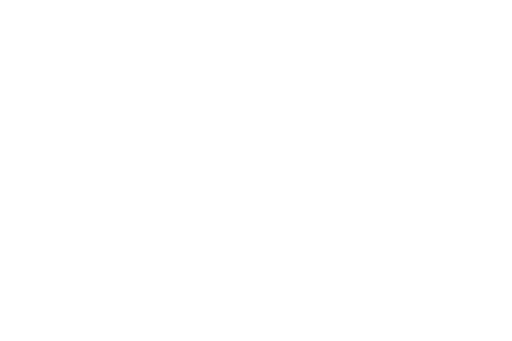
t = 0.00 s
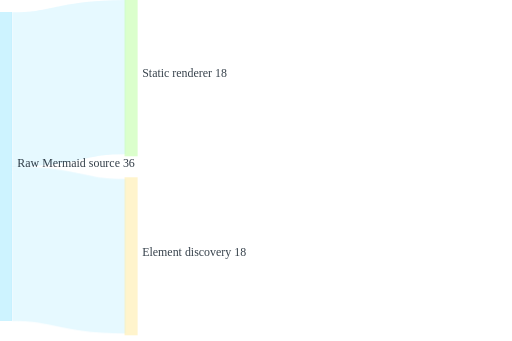
t = 2.00 s
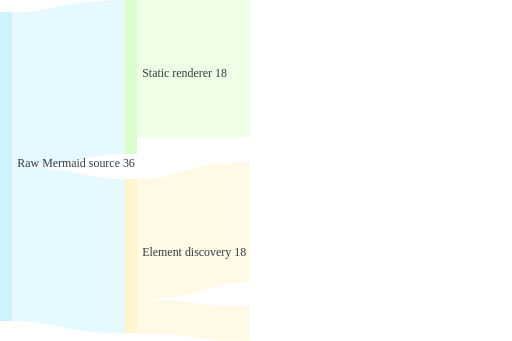
t = 3.00 s
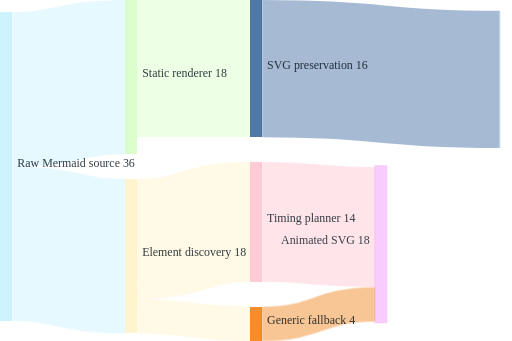
t = 5.00 s
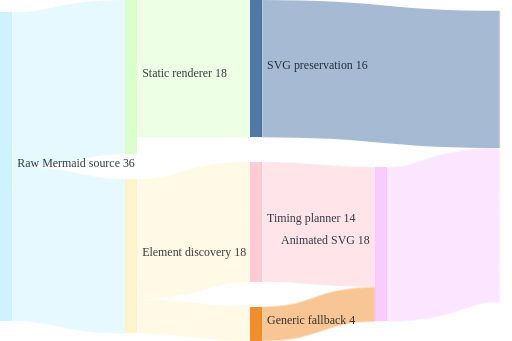
t = 6.00 s
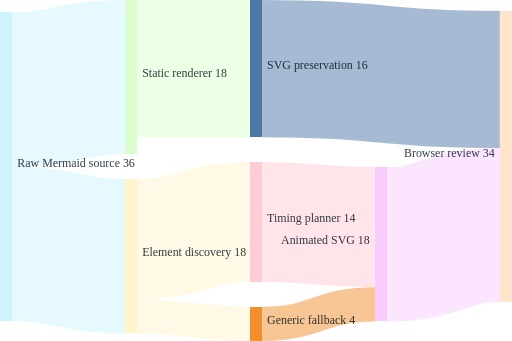
t = 8.75 s

The animated SVG that drew these frames (rendered in a browser with its animation timeline set to each time). Animation: 10 CSS @keyframes rules; frames cover the first 8.75 s, repeats indefinitely.

<?xml version='1.0' encoding='utf-8'?>
<svg xmlns="http://www.w3.org/2000/svg" id="my-svg" width="100%" style="max-width: 600px; background-color: white;" viewBox="0 0 600 400" role="graphics-document document" aria-roledescription="sankey" data-animated-mermaid="true" data-animation="sequence" data-element-count="25"><style>#my-svg{font-size:16px;fill:#333E48;}@keyframes edge-animation-frame{from{stroke-dashoffset:0;}}@keyframes dash{to{stroke-dashoffset:0;}}#my-svg .edge-animation-slow{stroke-dasharray:9,5!important;stroke-dashoffset:900;animation:dash 50s linear infinite;stroke-linecap:round;}#my-svg .edge-animation-fast{stroke-dasharray:9,5!important;stroke-dashoffset:900;animation:dash 20s linear infinite;stroke-linecap:round;}#my-svg .error-icon{fill:hsl(220.5882352941, 100%, 98.3333333333%);}#my-svg .error-text{fill:rgb(8.5000000002, 5.7500000001, 0);stroke:rgb(8.5000000002, 5.7500000001, 0);}#my-svg .edge-thickness-normal{stroke-width:1px;}#my-svg .edge-thickness-thick{stroke-width:3.5px;}#my-svg .edge-pattern-solid{stroke-dasharray:0;}#my-svg .edge-thickness-invisible{stroke-width:0;fill:none;}#my-svg .edge-pattern-dashed{stroke-dasharray:3;}#my-svg .edge-pattern-dotted{stroke-dasharray:2;}#my-svg .marker{fill:#0b0b0b;stroke:#0b0b0b;}#my-svg .marker.cross{stroke:#0b0b0b;}#my-svg svg{font-size:16px;}#my-svg p{margin:0;}#my-svg .sankey-label-bg{stroke:#fff4dd;stroke-width:4px;stroke-linejoin:round;paint-order:stroke;}#my-svg .sankey-label-fg{fill:#333E48;}#my-svg .node rect{shape-rendering:crispEdges;}#my-svg .link{fill:none;stroke-opacity:0.5;mix-blend-mode:multiply;}#my-svg .node .neo-node{stroke:hsl(40.5882352941, 60%, 83.3333333333%);}#my-svg [data-look="neo"].node rect,#my-svg [data-look="neo"].cluster rect,#my-svg [data-look="neo"].node polygon{stroke:url(#my-svg-gradient);filter:drop-shadow( 1px 2px 2px rgba(185,185,185,1));}#my-svg [data-look="neo"].node path{stroke:url(#my-svg-gradient);stroke-width:1px;}#my-svg [data-look="neo"].node .outer-path{filter:drop-shadow( 1px 2px 2px rgba(185,185,185,1));}#my-svg [data-look="neo"].node .neo-line path{stroke:hsl(40.5882352941, 60%, 83.3333333333%);filter:none;}#my-svg [data-look="neo"].node circle{stroke:url(#my-svg-gradient);filter:drop-shadow( 1px 2px 2px rgba(185,185,185,1));}#my-svg [data-look="neo"].node circle .state-start{fill:#000000;}#my-svg [data-look="neo"].icon-shape .icon{fill:url(#my-svg-gradient);filter:drop-shadow( 1px 2px 2px rgba(185,185,185,1));}#my-svg [data-look="neo"].icon-shape .icon-neo path{stroke:url(#my-svg-gradient);filter:drop-shadow( 1px 2px 2px rgba(185,185,185,1));}#my-svg :root{--mermaid-font-family:"trebuchet ms",verdana,arial,sans-serif;}</style><style id="animated-mermaid-style" type="text/css">
.am-step {
  animation-delay: var(--am-delay, 0ms);
  animation-duration: var(--am-duration, 650ms);
  animation-fill-mode: backwards;
  animation-timing-function: var(--am-easing, cubic-bezier(.2, .8, .2, 1));
  transform-box: fill-box;
  transform-origin: center;
}
.am-effect-fade { animation-name: am-fade; }
.am-effect-pop { animation-name: am-pop; }
.am-effect-slide-up { animation-name: am-slide-up; }
.am-effect-slide-left { animation-name: am-slide-left; }
.am-effect-zoom { animation-name: am-zoom; }
.am-effect-draw { animation-name: am-draw; }
.am-effect-radial-arrow,
.am-effect-grow-arrow {
  animation-name: am-grow-arrow;
  animation-timing-function: cubic-bezier(.16, .84, .28, 1);
  stroke-linecap: round;
  stroke-linejoin: round;
}
.am-effect-radial-arrow { animation-name: am-radial-arrow; }
@keyframes am-fade {
  from { opacity: 0; }
  to { opacity: 1; }
}
@keyframes am-pop {
  0% { opacity: 0; transform: scale(.92); }
  70% { opacity: 1; transform: scale(1.025); }
  100% { opacity: 1; transform: none; }
}
@keyframes am-slide-up {
  from { opacity: 0; transform: translateY(14px); }
  to { opacity: 1; transform: none; }
}
@keyframes am-slide-left {
  from { opacity: 0; transform: translateX(18px); }
  to { opacity: 1; transform: none; }
}
@keyframes am-zoom {
  from { opacity: 0; transform: scale(.86); }
  to { opacity: 1; transform: none; }
}
@keyframes am-draw {
  from {
    opacity: 0;
    stroke-dasharray: var(--am-draw-distance, 10000);
    stroke-dashoffset: var(--am-draw-distance, 10000);
  }
  12% { opacity: 1; }
  to {
    opacity: 1;
    stroke-dasharray: var(--am-draw-distance, 10000);
    stroke-dashoffset: 0;
  }
}
@keyframes am-grow-arrow {
  0% {
    opacity: 0;
    marker-start: none;
    marker-mid: none;
    marker-end: none;
    stroke-dasharray: var(--am-draw-distance, 10000);
    stroke-dashoffset: var(--am-draw-distance, 10000);
  }
  8% {
    opacity: 1;
    marker-start: var(--am-marker-start, none);
    marker-mid: var(--am-marker-mid, none);
    marker-end: var(--am-marker-end, none);
  }
  34% {
    marker-start: var(--am-marker-start, none);
    marker-mid: var(--am-marker-mid, none);
    marker-end: var(--am-marker-end, none);
    stroke-dasharray: var(--am-draw-distance, 10000);
    stroke-dashoffset: var(--am-grow-distance-a, 6600);
  }
  62% {
    marker-start: var(--am-marker-start, none);
    marker-mid: var(--am-marker-mid, none);
    marker-end: var(--am-marker-end, none);
    stroke-dashoffset: var(--am-grow-distance-b, 2400);
  }
  84% {
    marker-start: var(--am-marker-start, none);
    marker-mid: var(--am-marker-mid, none);
    marker-end: var(--am-marker-end, none);
    stroke-dashoffset: var(--am-grow-distance-c, 360);
  }
  100% {
    opacity: 1;
    marker-start: var(--am-marker-start, none);
    marker-mid: var(--am-marker-mid, none);
    marker-end: var(--am-marker-end, none);
    stroke-dasharray: var(--am-draw-distance, 10000);
    stroke-dashoffset: 0;
  }
}
@keyframes am-radial-arrow {
  0% {
    opacity: 0;
    marker-start: none;
    marker-mid: none;
    marker-end: none;
    stroke-dasharray: 1;
    stroke-dashoffset: 1;
  }
  10% {
    opacity: 1;
    marker-start: var(--am-marker-start, none);
    marker-mid: var(--am-marker-mid, none);
    marker-end: var(--am-marker-end, none);
  }
  38% {
    marker-start: var(--am-marker-start, none);
    marker-mid: var(--am-marker-mid, none);
    marker-end: var(--am-marker-end, none);
    stroke-dasharray: 1;
    stroke-dashoffset: .66;
  }
  66% {
    marker-start: var(--am-marker-start, none);
    marker-mid: var(--am-marker-mid, none);
    marker-end: var(--am-marker-end, none);
    stroke-dashoffset: .24;
  }
  86% {
    marker-start: var(--am-marker-start, none);
    marker-mid: var(--am-marker-mid, none);
    marker-end: var(--am-marker-end, none);
    stroke-dashoffset: .05;
  }
  100% {
    opacity: 1;
    marker-start: var(--am-marker-start, none);
    marker-mid: var(--am-marker-mid, none);
    marker-end: var(--am-marker-end, none);
    stroke-dasharray: 1;
    stroke-dashoffset: 0;
  }
}
@media (prefers-reduced-motion: reduce) {
  .am-step {
    animation: none !important;
    opacity: initial !important;
    transform: none !important;
    stroke-dasharray: initial !important;
    stroke-dashoffset: initial !important;
  }
}
</style><g /><g class="nodes"><g class="am-wrapper am-step am-role-node am-effect-pop" style="--am-delay: 0.000ms; --am-duration: 650.000ms; --am-easing: cubic-bezier(.2, .8, .2, 1); --am-draw-distance: 10000.0;" data-am-stage="0"><g class="node" id="node-1" transform="translate(0,14.276168141029219)" x="0" y="14.276168141029219"><rect height="362.1176470588235" width="14" fill="#cdf3ff" /></g></g><g class="am-wrapper am-step am-role-node am-effect-pop" style="--am-delay: 1540.000ms; --am-duration: 650.000ms; --am-easing: cubic-bezier(.2, .8, .2, 1); --am-draw-distance: 10000.0;" data-am-stage="2"><g class="node" id="node-2" transform="translate(146.5,0)" x="146.5" y="0"><rect height="181.05882352941185" width="14" fill="#dbffcc" /></g></g><g class="am-wrapper am-step am-role-node am-effect-pop" style="--am-delay: 1540.000ms; --am-duration: 650.000ms; --am-easing: cubic-bezier(.2, .8, .2, 1); --am-draw-distance: 10000.0;" data-am-stage="2"><g class="node" id="node-3" transform="translate(146.5,210.05882352941185)" x="146.5" y="210.05882352941185"><rect height="181.0588235294118" width="14" fill="#fff4cc" /></g></g><g class="am-wrapper am-step am-role-node am-effect-pop" style="--am-delay: 3080.000ms; --am-duration: 650.000ms; --am-easing: cubic-bezier(.2, .8, .2, 1); --am-draw-distance: 10000.0;" data-am-stage="4"><g class="node" id="node-4" transform="translate(293,0)" x="293" y="0"><rect height="160.94117647058815" width="14" fill="#4e79a7" /></g></g><g class="am-wrapper am-step am-role-node am-effect-pop" style="--am-delay: 3080.000ms; --am-duration: 650.000ms; --am-easing: cubic-bezier(.2, .8, .2, 1); --am-draw-distance: 10000.0;" data-am-stage="4"><g class="node" id="node-5" transform="translate(293,189.94117647058837)" x="293" y="189.94117647058837"><rect height="140.82352941176455" width="14" fill="#ffccd5" /></g></g><g class="am-wrapper am-step am-role-node am-effect-pop" style="--am-delay: 3080.000ms; --am-duration: 650.000ms; --am-easing: cubic-bezier(.2, .8, .2, 1); --am-draw-distance: 10000.0;" data-am-stage="4"><g class="node" id="node-6" transform="translate(293,359.7647058823529)" x="293" y="359.7647058823529"><rect height="40.23529411764707" width="14" fill="#f28e2c" /></g></g><g class="am-wrapper am-step am-role-node am-effect-pop" style="--am-delay: 4620.000ms; --am-duration: 650.000ms; --am-easing: cubic-bezier(.2, .8, .2, 1); --am-draw-distance: 10000.0;" data-am-stage="6"><g class="node" id="node-7" transform="translate(439.5,196.01172691662973)" x="439.5" y="196.01172691662973"><rect height="181.05882352941185" width="14" fill="#f9ccff" /></g></g><g class="am-wrapper am-step am-role-node am-effect-pop" style="--am-delay: 6160.000ms; --am-duration: 650.000ms; --am-easing: cubic-bezier(.2, .8, .2, 1); --am-draw-distance: 10000.0;" data-am-stage="8"><g class="node" id="node-8" transform="translate(586,12.63805726209746)" x="586" y="12.63805726209746"><rect height="342" width="14" fill="#ffe5cc" /></g></g></g><g class="node-labels" font-size="14"><text x="20" y="195.33499167044098" dy="0em" text-anchor="start" class="am-step am-role-label am-effect-fade" style="--am-delay: 0.000ms; --am-duration: 650.000ms; --am-easing: cubic-bezier(.2, .8, .2, 1); --am-draw-distance: 10000.0;" data-am-stage="0">Raw Mermaid source
36</text><text x="166.5" y="90.52941176470593" dy="0em" text-anchor="start" class="am-step am-role-label am-effect-fade" style="--am-delay: 1540.000ms; --am-duration: 650.000ms; --am-easing: cubic-bezier(.2, .8, .2, 1); --am-draw-distance: 10000.0;" data-am-stage="2">Static renderer
18</text><text x="166.5" y="300.58823529411774" dy="0em" text-anchor="start" class="am-step am-role-label am-effect-fade" style="--am-delay: 1540.000ms; --am-duration: 650.000ms; --am-easing: cubic-bezier(.2, .8, .2, 1); --am-draw-distance: 10000.0;" data-am-stage="2">Element discovery
18</text><text x="313" y="80.47058823529407" dy="0em" text-anchor="start" class="am-step am-role-label am-effect-fade" style="--am-delay: 3080.000ms; --am-duration: 650.000ms; --am-easing: cubic-bezier(.2, .8, .2, 1); --am-draw-distance: 10000.0;" data-am-stage="4">SVG preservation
16</text><text x="313" y="260.35294117647067" dy="0em" text-anchor="start" class="am-step am-role-label am-effect-fade" style="--am-delay: 3080.000ms; --am-duration: 650.000ms; --am-easing: cubic-bezier(.2, .8, .2, 1); --am-draw-distance: 10000.0;" data-am-stage="4">Timing planner
14</text><text x="313" y="379.88235294117646" dy="0em" text-anchor="start" class="am-step am-role-label am-effect-fade" style="--am-delay: 3080.000ms; --am-duration: 650.000ms; --am-easing: cubic-bezier(.2, .8, .2, 1); --am-draw-distance: 10000.0;" data-am-stage="4">Generic fallback
4</text><text x="433.5" y="286.54113868133567" dy="0em" text-anchor="end" class="am-step am-role-label am-effect-fade" style="--am-delay: 4620.000ms; --am-duration: 650.000ms; --am-easing: cubic-bezier(.2, .8, .2, 1); --am-draw-distance: 10000.0;" data-am-stage="6">Animated SVG
18</text><text x="580" y="183.63805726209745" dy="0em" text-anchor="end" class="am-step am-role-label am-effect-fade" style="--am-delay: 6160.000ms; --am-duration: 650.000ms; --am-easing: cubic-bezier(.2, .8, .2, 1); --am-draw-distance: 10000.0;" data-am-stage="8">Browser review
34</text></g><g class="links" fill="none" stroke-opacity="0.5"><g class="link" style="mix-blend-mode: multiply;"><path d="M14,104.8055799057351C80.25,104.8055799057351,80.25,90.52941176470588,146.5,90.52941176470588" stroke="#cdf3ff" stroke-width="181.05882352941177" class="am-step am-role-edge am-effect-grow-arrow am-sankey-link" pathLength="10000.0" style="--am-delay: 770.000ms; --am-duration: 650.000ms; --am-easing: cubic-bezier(.2, .8, .2, 1); --am-draw-distance: 10000.0; stroke-linecap: butt; --am-grow-distance-a: 6600.000; --am-grow-distance-b: 2400.000; --am-grow-distance-c: 360.000;" data-am-stage="1" /></g><g class="link" style="mix-blend-mode: multiply;"><path d="M14,285.86440343514687C80.25,285.86440343514687,80.25,300.58823529411774,146.5,300.58823529411774" stroke="#cdf3ff" stroke-width="181.05882352941177" class="am-step am-role-edge am-effect-grow-arrow am-sankey-link" pathLength="10000.0" style="--am-delay: 770.000ms; --am-duration: 650.000ms; --am-easing: cubic-bezier(.2, .8, .2, 1); --am-draw-distance: 10000.0; stroke-linecap: butt; --am-grow-distance-a: 6600.000; --am-grow-distance-b: 2400.000; --am-grow-distance-c: 360.000;" data-am-stage="1" /></g><g class="link" style="mix-blend-mode: multiply;"><path d="M160.5,80.47058823529412C226.75,80.47058823529412,226.75,80.47058823529412,293,80.47058823529412" stroke="#dbffcc" stroke-width="160.94117647058823" class="am-step am-role-edge am-effect-grow-arrow am-sankey-link" pathLength="10000.0" style="--am-delay: 2310.000ms; --am-duration: 650.000ms; --am-easing: cubic-bezier(.2, .8, .2, 1); --am-draw-distance: 10000.0; stroke-linecap: butt; --am-grow-distance-a: 6600.000; --am-grow-distance-b: 2400.000; --am-grow-distance-c: 360.000;" data-am-stage="3" /></g><g class="link" style="mix-blend-mode: multiply;"><path d="M160.5,280.4705882352942C226.75,280.4705882352942,226.75,260.3529411764707,293,260.3529411764707" stroke="#fff4cc" stroke-width="140.8235294117647" class="am-step am-role-edge am-effect-grow-arrow am-sankey-link" pathLength="10000.0" style="--am-delay: 2310.000ms; --am-duration: 650.000ms; --am-easing: cubic-bezier(.2, .8, .2, 1); --am-draw-distance: 10000.0; stroke-linecap: butt; --am-grow-distance-a: 6600.000; --am-grow-distance-b: 2400.000; --am-grow-distance-c: 360.000;" data-am-stage="3" /></g><g class="link" style="mix-blend-mode: multiply;"><path d="M160.5,371.0000000000001C226.75,371.0000000000001,226.75,379.88235294117646,293,379.88235294117646" stroke="#fff4cc" stroke-width="40.23529411764706" class="am-step am-role-edge am-effect-grow-arrow am-sankey-link" pathLength="10000.0" style="--am-delay: 2310.000ms; --am-duration: 650.000ms; --am-easing: cubic-bezier(.2, .8, .2, 1); --am-draw-distance: 10000.0; stroke-linecap: butt; --am-grow-distance-a: 6600.000; --am-grow-distance-b: 2400.000; --am-grow-distance-c: 360.000;" data-am-stage="3" /></g><g class="link" style="mix-blend-mode: multiply;"><path d="M307,260.3529411764707C373.25,260.3529411764707,373.25,266.4234916225121,439.5,266.4234916225121" stroke="#ffccd5" stroke-width="140.8235294117647" class="am-step am-role-edge am-effect-grow-arrow am-sankey-link" pathLength="10000.0" style="--am-delay: 3850.000ms; --am-duration: 650.000ms; --am-easing: cubic-bezier(.2, .8, .2, 1); --am-draw-distance: 10000.0; stroke-linecap: butt; --am-grow-distance-a: 6600.000; --am-grow-distance-b: 2400.000; --am-grow-distance-c: 360.000;" data-am-stage="5" /></g><g class="link" style="mix-blend-mode: multiply;"><path d="M307,379.88235294117646C373.25,379.88235294117646,373.25,356.95290338721793,439.5,356.95290338721793" stroke="#f28e2c" stroke-width="40.23529411764706" class="am-step am-role-edge am-effect-grow-arrow am-sankey-link" pathLength="10000.0" style="--am-delay: 3850.000ms; --am-duration: 650.000ms; --am-easing: cubic-bezier(.2, .8, .2, 1); --am-draw-distance: 10000.0; stroke-linecap: butt; --am-grow-distance-a: 6600.000; --am-grow-distance-b: 2400.000; --am-grow-distance-c: 360.000;" data-am-stage="5" /></g><g class="link" style="mix-blend-mode: multiply;"><path d="M453.5,286.5411386813356C519.75,286.5411386813356,519.75,264.10864549739154,586,264.10864549739154" stroke="#f9ccff" stroke-width="181.05882352941177" class="am-step am-role-edge am-effect-grow-arrow am-sankey-link" pathLength="10000.0" style="--am-delay: 5390.000ms; --am-duration: 650.000ms; --am-easing: cubic-bezier(.2, .8, .2, 1); --am-draw-distance: 10000.0; stroke-linecap: butt; --am-grow-distance-a: 6600.000; --am-grow-distance-b: 2400.000; --am-grow-distance-c: 360.000;" data-am-stage="7" /></g><g class="link" style="mix-blend-mode: multiply;"><path d="M307,80.47058823529412C446.5,80.47058823529412,446.5,93.10864549739158,586,93.10864549739158" stroke="#4e79a7" stroke-width="160.94117647058823" class="am-step am-role-edge am-effect-grow-arrow am-sankey-link" pathLength="10000.0" style="--am-delay: 3850.000ms; --am-duration: 650.000ms; --am-easing: cubic-bezier(.2, .8, .2, 1); --am-draw-distance: 10000.0; stroke-linecap: butt; --am-grow-distance-a: 6600.000; --am-grow-distance-b: 2400.000; --am-grow-distance-c: 360.000;" data-am-stage="5" /></g></g></svg>
